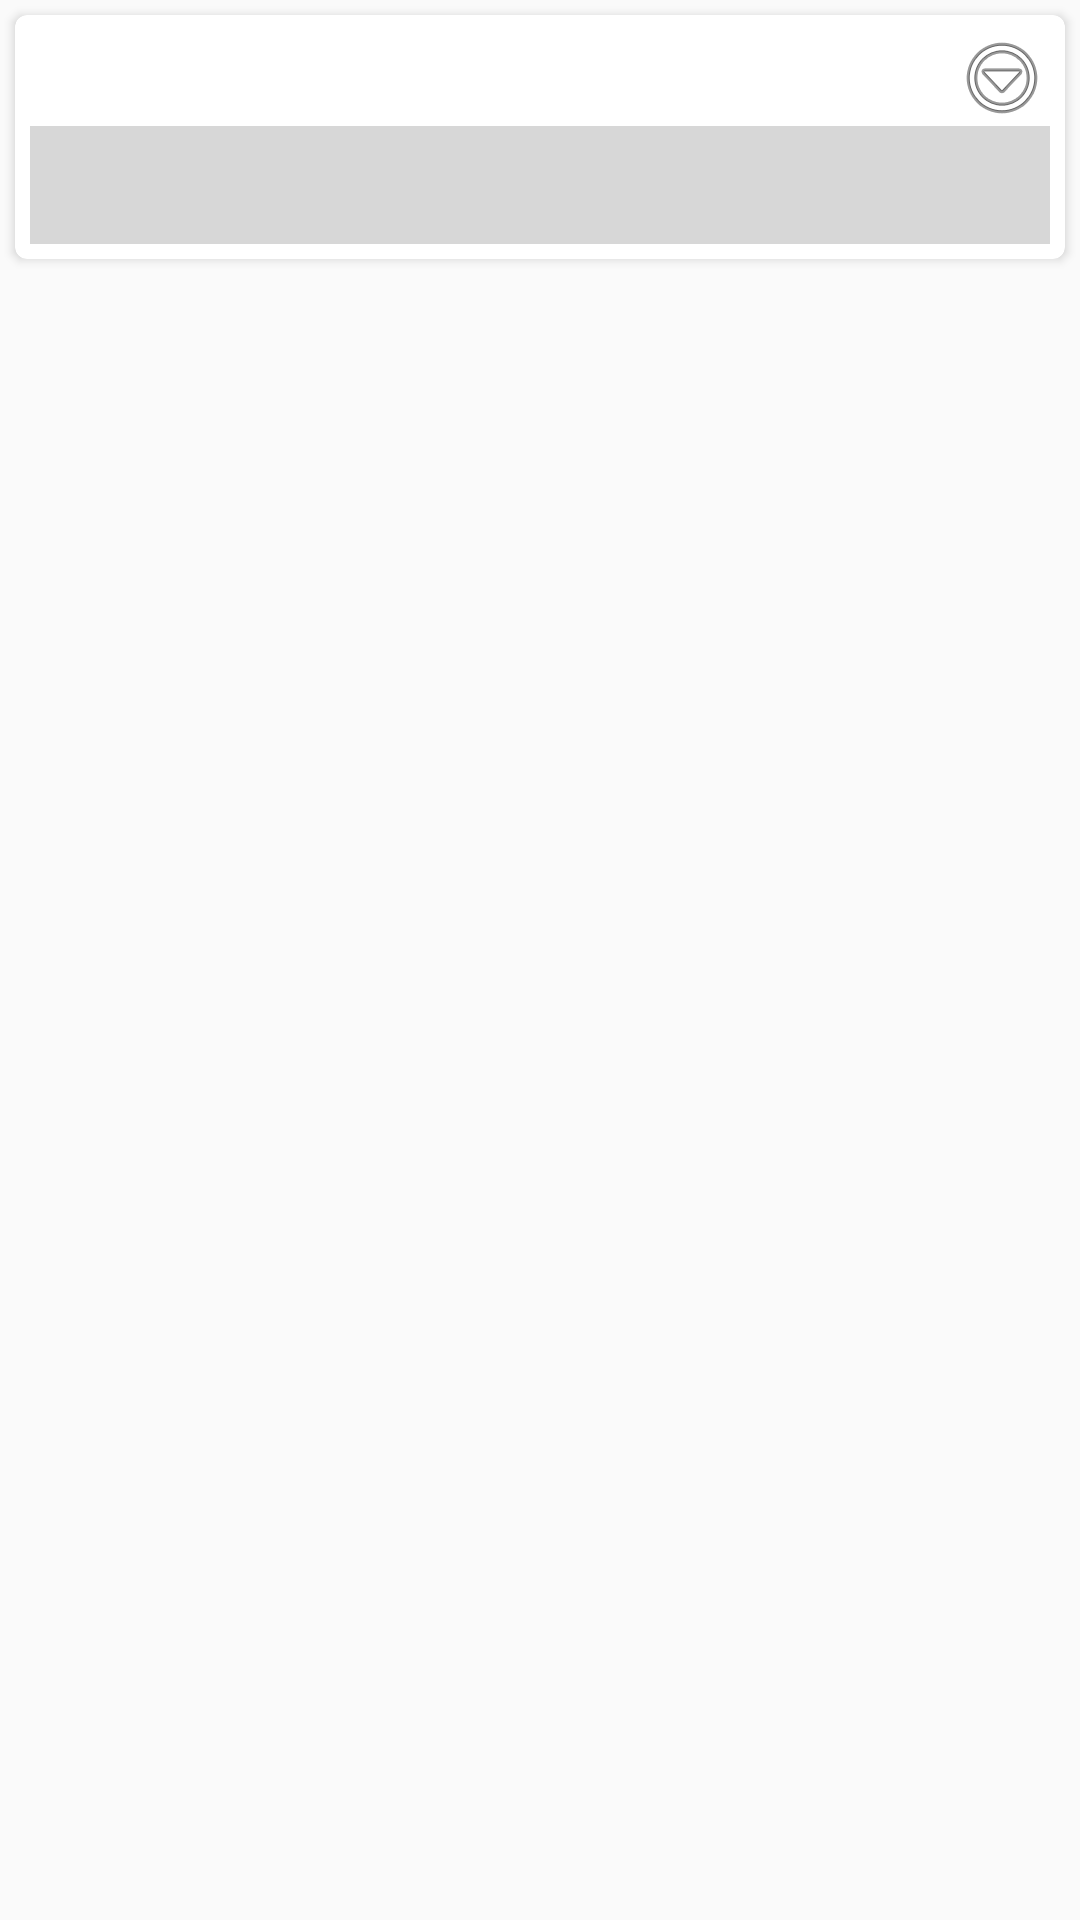

The Android layout XML behind this screen, and the referenced resources:
<!-- AndroidManifest.xml: application theme AppTheme -->
<!-- res/layout/recyclerview_item.xml -->
<?xml version="1.0" encoding="utf-8"?>
<LinearLayout xmlns:android="http://schemas.android.com/apk/res/android"
    xmlns:tools="http://schemas.android.com/tools"
    xmlns:card_view="http://schemas.android.com/apk/res-auto"
    android:orientation="vertical" 
    android:layout_width="match_parent"
    android:layout_height="wrap_content">

    
    <androidx.cardview.widget.CardView
        xmlns:card_view="http://schemas.android.com/apk/res-auto"
        android:id="@+id/card_view"
        android:layout_gravity="center"
        android:layout_width="match_parent"
        android:layout_height="wrap_content"
        android:layout_margin="5dp"
        card_view:cardCornerRadius="4dp">

        <LinearLayout xmlns:android="http://schemas.android.com/apk/res/android"
            xmlns:tools="http://schemas.android.com/tools"
            xmlns:card_view="http://schemas.android.com/apk/res-auto"
            android:orientation="vertical" 
            android:padding="5dp"
            android:layout_width="match_parent"
            android:layout_height="wrap_content">

            <LinearLayout
                android:layout_width="match_parent"
                android:layout_height="wrap_content"
                android:orientation="horizontal"
                android:gravity="center_vertical">

                <TextView
                    android:id="@+id/textView"
                    style="@style/main_bar"
                    android:layout_weight="1"
                    android:layout_marginBottom="0dp"
                    android:singleLine="true"
                    android:ellipsize="end"
                    android:layout_width="0dp"
                    android:layout_height="wrap_content" />

                <ImageButton
                    android:id="@+id/menuButton"
                    android:layout_width="wrap_content"
                    android:layout_height="wrap_content"
                    android:background="?attr/selectableItemBackgroundBorderless"
                    android:src="@android:drawable/ic_menu_more"
                    android:contentDescription="Options menu" />

            </LinearLayout>

            <FrameLayout 
                android:id="@+id/barLayout"
                xmlns:android="http://schemas.android.com/apk/res/android"
                xmlns:tools="http://schemas.android.com/tools"
                xmlns:card_view="http://schemas.android.com/apk/res-auto"
                android:layout_width="match_parent"
                android:layout_margin="0dp"
                android:layout_height="wrap_content">

                <ProgressBar
                    android:id="@+id/bar"
                    style="?android:attr/progressBarStyleHorizontal"
                    android:scaleY="12"
                    android:layout_gravity="center"
                    android:layout_width="match_parent"
                    android:layout_height="match_parent" />

                <TextView
                    android:id="@+id/percentText"
                    style="@style/main_bar"
                    android:singleLine="true"
                    android:ellipsize="end"
                    android:gravity="center"
                    android:layout_margin="5dp"
                    android:layout_gravity="center"
                    android:layout_width="match_parent"
                    android:layout_height="match_parent" />

            </FrameLayout>

            <LinearLayout
                android:id="@+id/childrenContainer"
                android:layout_marginTop="5dp"
                android:layout_width="match_parent"
                android:layout_height="wrap_content"
                android:orientation="vertical"
                android:visibility="gone" />
        </LinearLayout>
    </androidx.cardview.widget.CardView>
</LinearLayout>
<!-- resources referenced by this layout -->
<resources>
  <style name="main_bar">
          <item name="android:layout_width">match_parent</item>
          <item name="android:layout_marginBottom">8dp</item>
          <item name="android:paddingLeft">8dp</item>
          <item name="android:textAppearance">@android:style/TextAppearance.Large</item>
      </style>
  <style name="AppTheme" parent="Theme.AppCompat.Light.DarkActionBar">
          <item name="colorPrimary">@color/colorPrimary</item>
          <item name="colorPrimaryDark">@color/colorPrimaryDark</item>
          <item name="colorAccent">@color/colorAccent</item>
      </style>
  <color name="colorPrimary">#3F51B5</color>
  <color name="colorPrimaryDark">#303F9F</color>
  <color name="colorAccent">#FF4081</color>
</resources>
